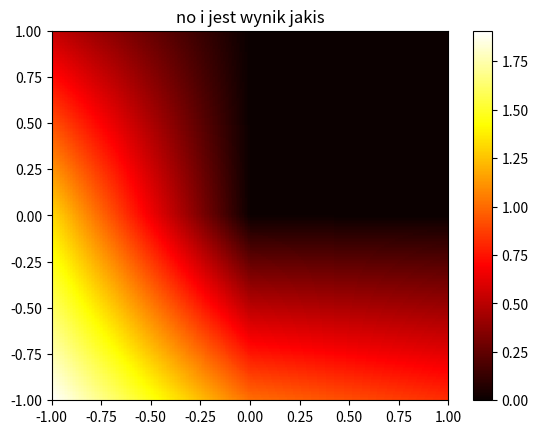

Recreate this plot in Python.
import numpy as np 
import matplotlib.pyplot as plt
from functools import partial


#xp, yp - coordintaes of top of cheops
#x,y - arguments of function
def cheops(xp, yp, x, y):
    leng = 1
    # if(x < -1 or x > 1 or y > 1 or y < -1):
    #     raise Exception("how dare you", x, y)
    #     return 0
    # if(x > 0 and x < 1 and y < 1 and y > 0):
    #     raise Exception("how dare you", x, y)
    #     return 0
    if abs(x-xp) < leng and abs(y-yp) < leng:
        return (leng-abs(x-xp))*(leng-abs(y-yp))
    else:
        return 0



# def double_integral(xy_function, x_start,y_start,x_end,y_end):
#     print ("ssss")
def integral(xy_function, start, end, var, dwhat):
    step = 0.01
    sum = 0
    if dwhat == "dx":
        for i in np.arange(start, end, step):
            sum += xy_function(i+ step/2, var) * step
    if dwhat == "dy":
        for i in np.arange(start, end, step):
            sum += xy_function(var, i+ step/2) * step
    return sum


def double_integral(xy_function, x_start, x_end, y_start, y_end):

    sum = 0
    step = 0.01
    base_area = step*step
    for x in np.arange(x_start, x_end, step):
        for y in np.arange(y_start, y_end, step):
            x2 = x + step/2
            y2 = y + step/2
            sum += base_area * xy_function(x2,y2)
    return sum

def double_derivative(xy_function, var, x ,y):
    h = 0.01
    if var == "x":
        return (xy_function(x + h, y) - xy_function(x - h, y))/(2*h)
    elif var == "y":
        return (xy_function(x, y + h) - xy_function(x, y-h))/(2*h)
    else:
        raise Exception("not x nor y exception")

def base_func_generator(xy_vertices):
    base_functions = []
    for xy_vertex in xy_vertices:
        x , y = xy_vertex
        base_functions.append(partial(cheops, x, y))
    return base_functions


def L_double_integral(xy_func):
    return double_integral(xy_func, -1, 0, -1, 1) + double_integral(xy_func, 0, 1, -1, 0)

def B_u_v(u_func, v_func):
    # ux_start, ux_end, uy_start, uy_end = u_omega
    # vx_start, vx_end, vy_start, vy_end = v_omega
    dudx = partial(double_derivative, u_func, "x")
    dudy = partial(double_derivative, u_func, "y")

    dvdx = partial(double_derivative, v_func, "x")
    dvdy = partial(double_derivative, v_func, "y")

    first_int = -L_double_integral(partial(lambda k, funca, funcb, x, y: k * funca(x, y)*funcb(x, y), k, dudx, dvdx))
    second_int = -L_double_integral(partial(lambda k, funca, funcb, x, y: k * funca(x, y)*funcb(x, y), k, dudy, dvdy))
    return first_int + second_int


def generate_omega(vertex):
    h = 1
    xp, yp = vertex
    return (xp-h, xp+h, yp-h, yp+h)

def L_v(g, v):
    # vx_start, vx_end, vy_start, vy_end = omega
    func = partial(lambda g, v, x, y: g(x,y)*v(x,y), g, v)
    return -(-integral(func,-1,0,1,"dx")  - integral(func,0,1,1,"dy") + integral(func, -1, 1, -1, "dx") + integral(func,-1,1,-1,"dy"))

def g_condition(x,y):
    return (x**2)**(1.0/3)


def result_func_template(base_func, x_res, x, y):
    result = 0
    for i in range(len(base_func)):
        result += base_func[i](x,y)*x_res[i]
    return result


# rysowanie wykresu
def draw_graph(func):
    # ilość pikseli wzdłuż jednej osi układu
    n = 250

    # macierz wartości Z
    Z = [[0] * n for i in range(n)]

    dx = 2.0 / n
    dy = dx

    for i in range(n):
        for j in range(n):
            Z[i][j] = func(-1 + i*dx, -1 + j*dy)

    z_min, z_max = np.abs(Z).min(), np.abs(Z).max()
    print( "z min max")
    print( z_min, z_max)
    z_min = 0

    # z_min = 34
    # z_max = 38
    # generate 2 2d grids for the X & Y bounds
    Y, X = np.meshgrid(np.linspace(-1, 1, n), np.linspace(-1, 1, n))

    fig, ax = plt.subplots()

    # kolorowanie bwr
    # c = ax.pcolormesh(X, Y, Z, cmap='bwr', vmin=z_min, vmax=z_max)

    # kolorowanie od białych
    c = ax.pcolormesh(X, Y, Z, cmap='hot', vmin=z_min, vmax=z_max)

    # kolorowanie od niebieskich
    # c = ax.pcolormesh(X, Y, Z, cmap='coolwarm', vmin=0.0, vmax=z_max)

    ax.set_title('no i jest wynik jakis')
    # set the limits of the plot to the limits of the data
    ax.axis([X.min(), X.max(), Y.min(), Y.max()])
    fig.colorbar(c, ax=ax)

    plt.show()

# xy_vertices = [(-1,1), (0,1), (-1,0), (0,0), (1,0), (-1,-1), (0,-1), (1,-1)]

xy_vertices = [(-1,1), (-1,0), (-1,-1), (0,-1), (1,-1)]
k = 1

base_functions = base_func_generator(xy_vertices)

print(B_u_v(base_functions[0], base_functions[1]))

row = []
col = []
for i in base_functions:
    for j in base_functions:
        row.append(B_u_v(j,i))
    col.append(row)
    row = []

A = np.array(col)



row = []
for i in base_functions:
     row.append(L_v(g_condition, i))

B = np.array(row)

x_result = np.linalg.solve(A, B)

print(x_result)

result_func = partial(result_func_template, base_functions, x_result)


draw_graph(result_func)